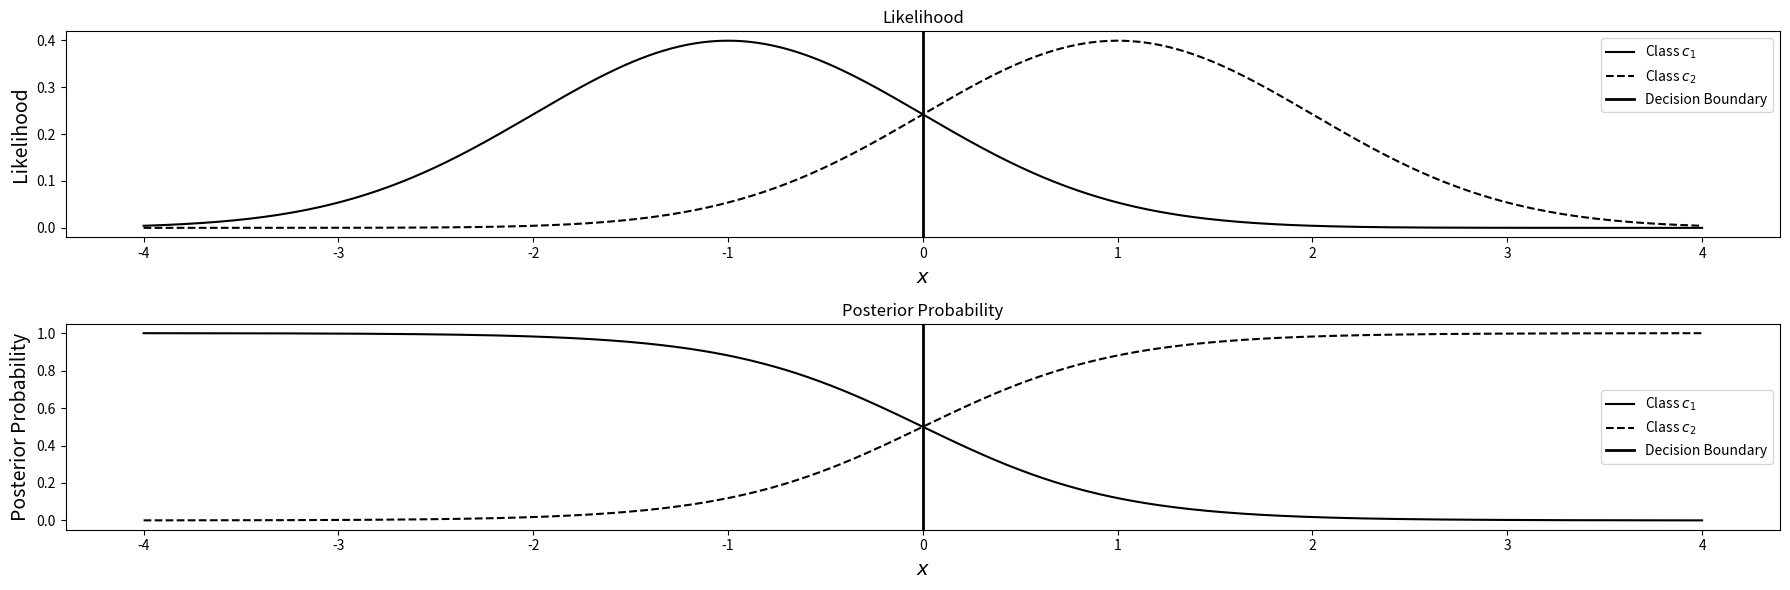

The script that saved this image:
import numpy as np
import matplotlib.pyplot as plt
from scipy.stats import norm

# กำหนดค่าพารามิเตอร์ของการแจกแจง
mu_c1 = -1
mu_c2 = 1
sigma = 1

# สร้างฟังก์ชัน Linear Discriminant
def linear_discriminant(mu_c1, mu_c2, sigma):
    w = (mu_c2 - mu_c1) / sigma**2
    b = -0.5 * (mu_c1**2 - mu_c2**2) / sigma**2
    return w, b

# คำนวณ w และ b
w, b = linear_discriminant(mu_c1, mu_c2, sigma)

# สร้างกราฟ
x = np.linspace(-4, 4, 400)

# คำนวณ likelihood
likelihood_c1 = norm.pdf(x, mu_c1, sigma)
likelihood_c2 = norm.pdf(x, mu_c2, sigma)

# คำนวณ posterior โดยสมมติว่า p(c1) = p(c2) = 0.5
posterior_c1 = likelihood_c1 / (likelihood_c1 + likelihood_c2)
posterior_c2 = likelihood_c2 / (likelihood_c1 + likelihood_c2)

# คำนวณขอบตัดสินใจ
decision_boundary_sample = -b / w

# วาดกราฟ likelihood
plt.figure(figsize=(18, 6))

plt.subplot(2, 1, 1)
plt.plot(x, likelihood_c1, 'k-', label='Class $c_1$')
plt.plot(x, likelihood_c2, 'k--', label='Class $c_2$')
plt.axvline(decision_boundary_sample, color='black', linestyle='-', linewidth=2, label='Decision Boundary')
plt.title('Likelihood')
plt.xlabel('$x$', fontsize=14)
plt.ylabel('Likelihood', fontsize=14)
plt.legend()

# วาดกราฟ posterior
plt.subplot(2, 1, 2)
plt.plot(x, posterior_c1, 'k-', label='Class $c_1$')
plt.plot(x, posterior_c2, 'k--', label='Class $c_2$')
plt.axvline(decision_boundary_sample, color='black', linestyle='-', linewidth=2, label='Decision Boundary')
plt.title('Posterior Probability')
plt.xlabel('$x$', fontsize=14)
plt.ylabel('Posterior Probability', fontsize=14)
plt.legend()

plt.tight_layout()
plt.show()